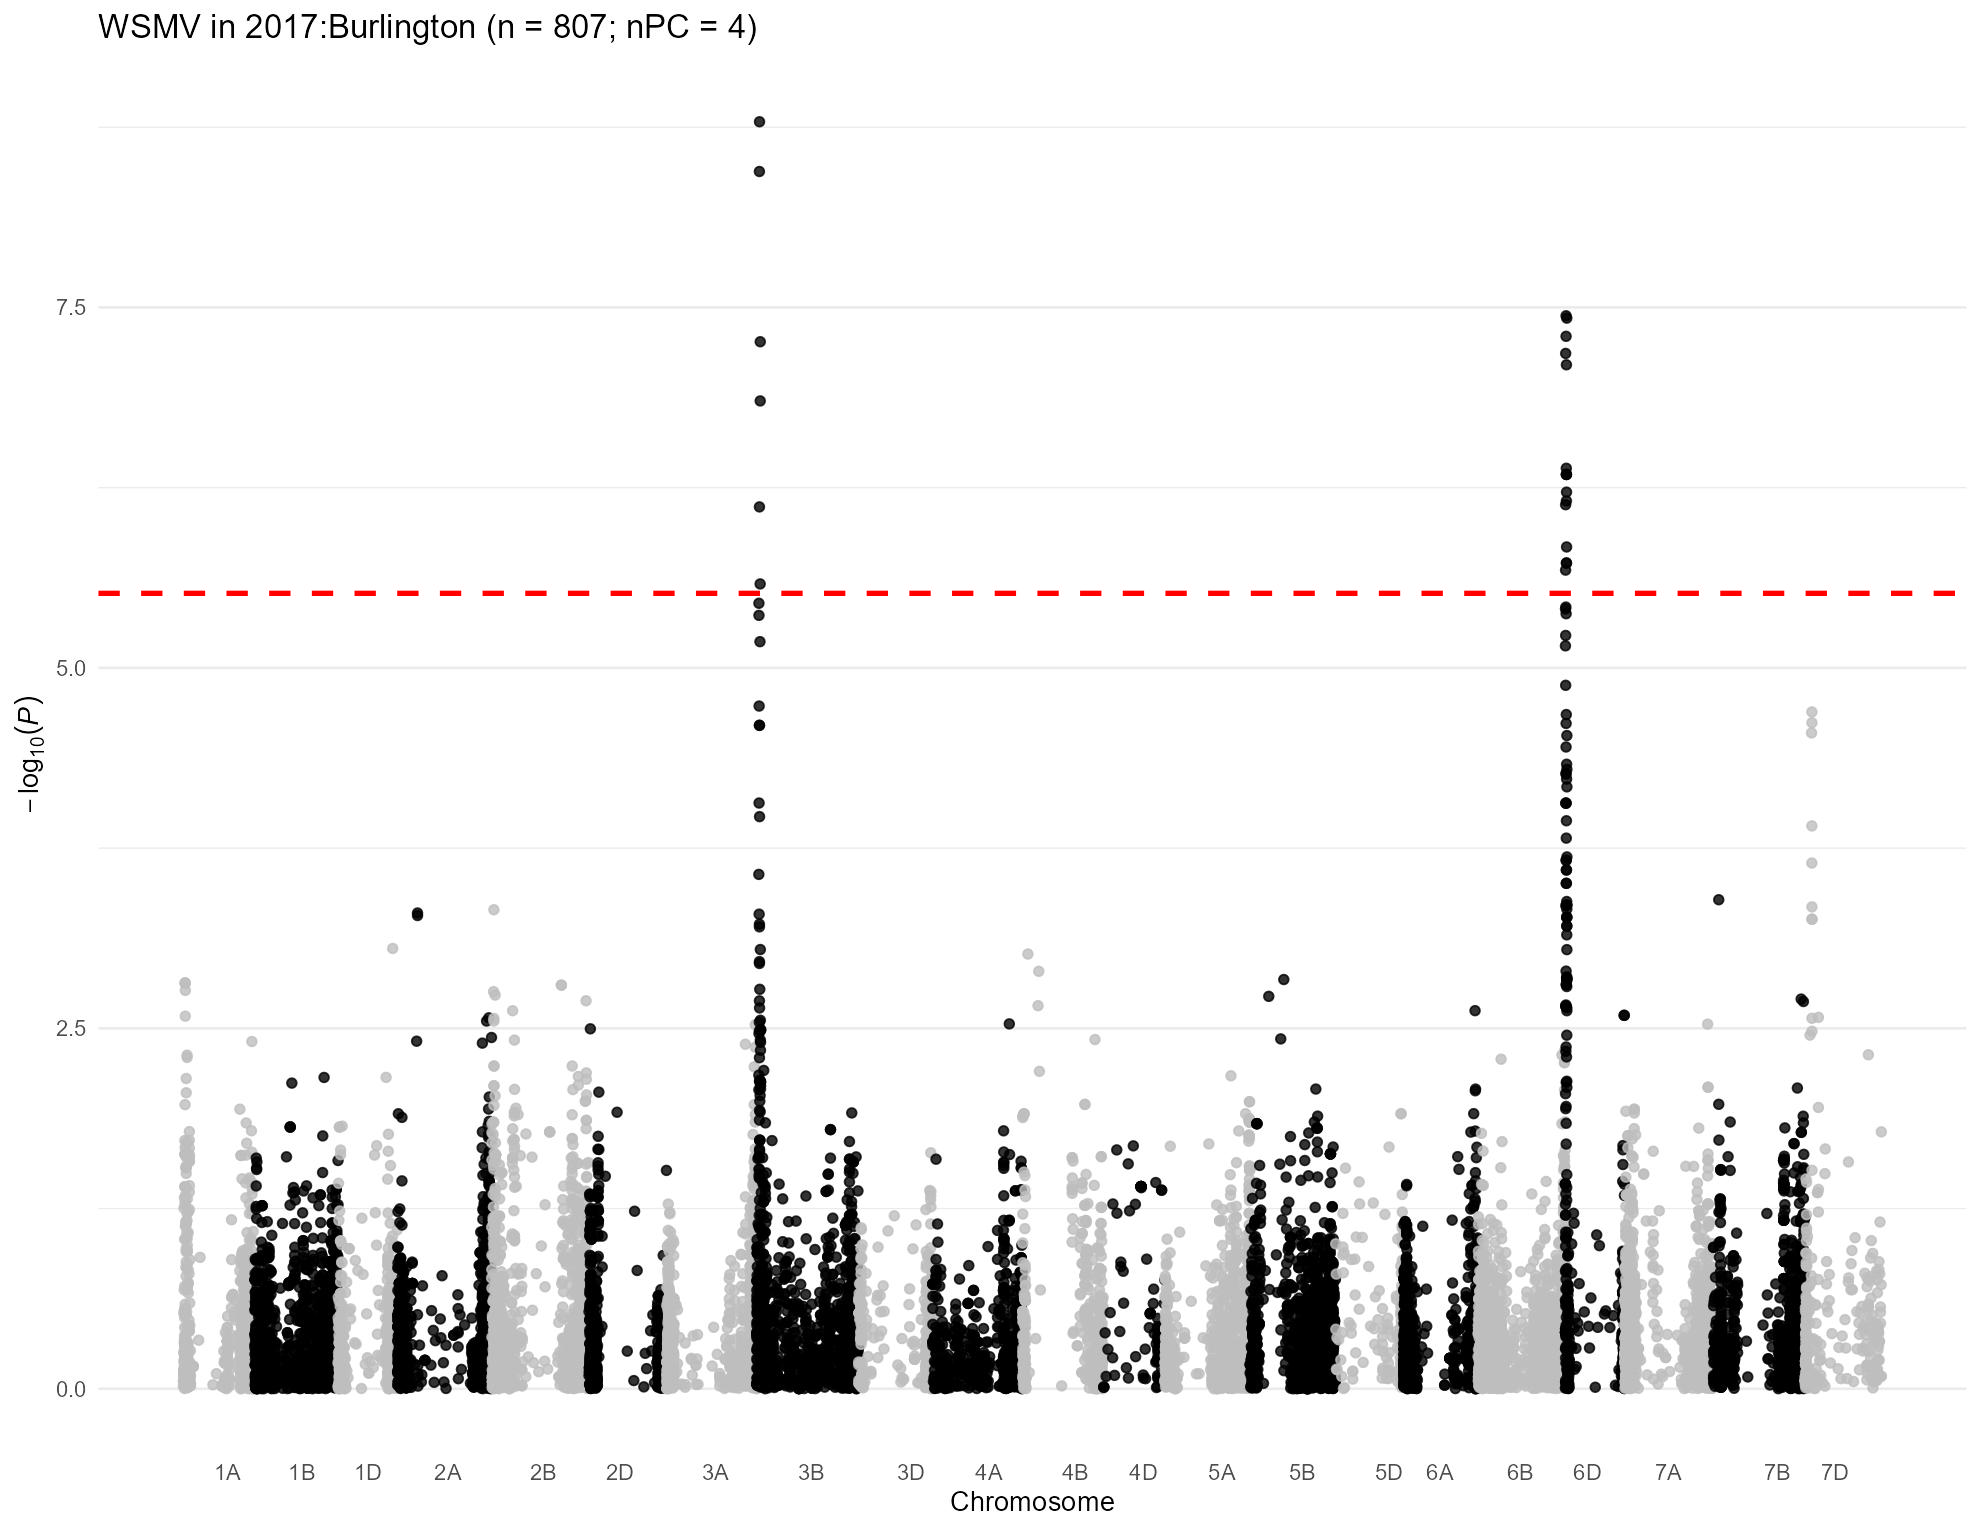

The file beside this chart, header and first rows:
, trait, chr, chr_wheat, variant.id, snp_id, pos, n.obs, freq, MAC, Score, Score.SE, Score.Stat, Score.pval, neg_log_pval, Est, Est.SE, PVE, break_bft
1, 2017:Burlington, 1, 1A, 1, S1A_1195489, 1195489, 591, 0.3393, 401, 1.271, 25.2, 0.05044, 0.9598, 0.01783, 0.002002, 0.03968, 4.34171885498197e-06, 0
2, 2017:Burlington, 1, 1A, 2, S1A_1933199, 1933199, 591, 0.2022, 239, -2.806, 19.06, -0.1472, 0.883, 0.05405, -0.007721, 0.05246, 3.69712177420636e-05, 0
3, 2017:Burlington, 1, 1A, 3, S1A_1933228, 1933228, 591, 0.2022, 239, -2.806, 19.06, -0.1472, 0.883, 0.05405, -0.007721, 0.05246, 3.69712177420636e-05, 0
4, 2017:Burlington, 1, 1A, 4, S1A_3181865, 3181865, 591, 0.1954, 231, -4.54, 18.37, -0.2472, 0.8048, 0.09432, -0.01346, 0.05445, 0.0001043, 0
5, 2017:Burlington, 1, 1A, 5, S1A_4781815, 4781815, 591, 0.1083, 128, -8.816, 15.15, -0.5818, 0.5607, 0.2513, -0.03839, 0.06599, 0.0005776, 0
6, 2017:Burlington, 1, 1A, 6, S1A_4929734, 4929734, 591, 0.231, 273, 6.407, 21.61, 0.2965, 0.7668, 0.1153, 0.01373, 0.04628, 0.0001501, 0
7, 2017:Burlington, 1, 1A, 7, S1A_4968173, 4968173, 591, 0.4247, 502, -6.322, 22.47, -0.2813, 0.7785, 0.1088, -0.01252, 0.0445, 0.0001351, 0
8, 2017:Burlington, 1, 1A, 8, S1A_5190314, 5190314, 591, 0.1015, 120, -2.835, 14.73, -0.1925, 0.8474, 0.07192, -0.01307, 0.06789, 6.32094677514301e-05, 0
9, 2017:Burlington, 1, 1A, 9, S1A_5197982, 5197982, 591, 0.1024, 121, -5.073, 14.98, -0.3386, 0.7349, 0.1338, -0.0226, 0.06675, 0.0001957, 0
10, 2017:Burlington, 1, 1A, 10, S1A_5198010, 5198010, 591, 0.1024, 121, -5.073, 14.98, -0.3386, 0.7349, 0.1338, -0.0226, 0.06675, 0.0001957, 0
11, 2017:Burlington, 1, 1A, 11, S1A_5243796, 5243796, 591, 0.1049, 124, -7.143, 15.43, -0.4631, 0.6433, 0.1916, -0.03002, 0.06483, 0.0003659, 0
12, 2017:Burlington, 1, 1A, 12, S1A_5243818, 5243818, 591, 0.1032, 122, -4.955, 15.24, -0.3251, 0.7451, 0.1278, -0.02133, 0.06561, 0.0001804, 0
13, 2017:Burlington, 1, 1A, 13, S1A_5915099, 5915099, 591, 0.2673, 316, -21.48, 20.66, -1.039, 0.2987, 0.5248, -0.05029, 0.04839, 0.001843, 0
14, 2017:Burlington, 1, 1A, 14, S1A_6190910, 6190910, 591, 0.0736, 87, -27.61, 14.44, -1.912, 0.05594, 1.252, -0.1323, 0.06923, 0.006235, 0
15, 2017:Burlington, 1, 1A, 15, S1A_7557763, 7557763, 591, 0.06261, 74, 1.762, 12.62, 0.1396, 0.8889, 0.05112, 0.01106, 0.07924, 3.32746592120049e-05, 0
16, 2017:Burlington, 1, 1A, 18, S1A_8561584, 8561584, 591, 0.4069, 481, 27.66, 21.88, 1.264, 0.2061, 0.686, 0.05779, 0.04571, 0.002728, 0
17, 2017:Burlington, 1, 1A, 19, S1A_8616489, 8616489, 591, 0.2572, 304, -11.8, 19.84, -0.5945, 0.5522, 0.2579, -0.02996, 0.0504, 0.0006032, 0
18, 2017:Burlington, 1, 1A, 20, S1A_8619460, 8619460, 591, 0.3054, 361, -23.61, 22.88, -1.032, 0.3021, 0.5199, -0.0451, 0.0437, 0.001818, 0
19, 2017:Burlington, 1, 1A, 21, S1A_8997884, 8997884, 591, 0.1091, 129, 17.76, 16.73, 1.062, 0.2882, 0.5403, 0.0635, 0.05979, 0.001925, 0
20, 2017:Burlington, 1, 1A, 22, S1A_9136957, 9136957, 591, 0.09137, 108, 1.255, 15.42, 0.08137, 0.9352, 0.02912, 0.005277, 0.06485, 1.12976446446233e-05, 0
21, 2017:Burlington, 1, 1A, 23, S1A_9137012, 9137012, 591, 0.08968, 106, 3.443, 15.23, 0.226, 0.8212, 0.08556, 0.01484, 0.06565, 8.71737562532935e-05, 0
22, 2017:Burlington, 1, 1A, 24, S1A_9593887, 9593887, 591, 0.3477, 411, 16.38, 23.11, 0.7088, 0.4785, 0.3202, 0.03068, 0.04328, 0.0008573, 0
23, 2017:Burlington, 1, 1A, 25, S1A_9634576, 9634576, 591, 0.2174, 257, -8.589, 19.81, -0.4336, 0.6645, 0.1775, -0.02189, 0.05049, 0.0003209, 0
24, 2017:Burlington, 1, 1A, 26, S1A_10055204, 10055204, 591, 0.07445, 88, -26.32, 13.28, -1.982, 0.04747, 1.324, -0.1493, 0.07531, 0.006704, 0
25, 2017:Burlington, 1, 1A, 27, S1A_10122148, 10122148, 591, 0.07868, 93, 1.885, 14.2, 0.1327, 0.8944, 0.04847, 0.009348, 0.07042, 3.00699655563428e-05, 0
26, 2017:Burlington, 1, 1A, 28, S1A_10122159, 10122159, 591, 0.07868, 93, 1.885, 14.2, 0.1327, 0.8944, 0.04847, 0.009348, 0.07042, 3.00699655563428e-05, 0
27, 2017:Burlington, 1, 1A, 29, S1A_10606176, 10606176, 591, 0.2394, 283, -5.773, 20.64, -0.2797, 0.7797, 0.1081, -0.01355, 0.04845, 0.0001335, 0
28, 2017:Burlington, 1, 1A, 30, S1A_10606184, 10606184, 591, 0.2504, 296, -6.07, 21.34, -0.2844, 0.7761, 0.1101, -0.01333, 0.04686, 0.0001381, 0
29, 2017:Burlington, 1, 1A, 31, S1A_10606210, 10606210, 591, 0.2394, 283, -5.773, 20.64, -0.2797, 0.7797, 0.1081, -0.01355, 0.04845, 0.0001335, 0
30, 2017:Burlington, 1, 1A, 32, S1A_10935582, 10935582, 591, 0.2217, 262, -11.18, 19.98, -0.5597, 0.5757, 0.2398, -0.02801, 0.05004, 0.0005346, 0
31, 2017:Burlington, 1, 1A, 33, S1A_10970374, 10970374, 591, 0.2403, 284, 15.54, 21.03, 0.739, 0.4599, 0.3373, 0.03514, 0.04755, 0.000932, 0
32, 2017:Burlington, 1, 1A, 34, S1A_11341749, 11341749, 591, 0.2978, 352, -12.25, 21.5, -0.5696, 0.569, 0.2449, -0.02649, 0.04651, 0.0005536, 0
33, 2017:Burlington, 1, 1A, 35, S1A_11341756, 11341756, 591, 0.1117, 132, -0.618, 15.98, -0.03868, 0.9691, 0.01361, -0.002421, 0.06259, 2.55288377577081e-06, 0
34, 2017:Burlington, 1, 1A, 36, S1A_11343021, 11343021, 591, 0.165, 195, -4.182, 17.85, -0.2343, 0.8148, 0.08897, -0.01312, 0.05602, 9.36622234490012e-05, 0
35, 2017:Burlington, 1, 1A, 37, S1A_11504715, 11504715, 591, 0.2149, 254, 13.77, 19.44, 0.7083, 0.4787, 0.3199, 0.03644, 0.05144, 0.0008562, 0
36, 2017:Burlington, 1, 1A, 38, S1A_11579702, 11579702, 591, 0.1514, 179, -32.1, 19.03, -1.687, 0.09159, 1.038, -0.08866, 0.05255, 0.004857, 0
37, 2017:Burlington, 1, 1A, 39, S1A_11579708, 11579708, 591, 0.1091, 129, -9.01, 16.05, -0.5613, 0.5746, 0.2406, -0.03496, 0.06229, 0.0005376, 0
38, 2017:Burlington, 1, 1A, 40, S1A_11579715, 11579715, 591, 0.1091, 129, -9.01, 16.05, -0.5613, 0.5746, 0.2406, -0.03496, 0.06229, 0.0005376, 0
39, 2017:Burlington, 1, 1A, 41, S1A_11585247, 11585247, 591, 0.1861, 220, -0.3873, 18.26, -0.02121, 0.9831, 0.007411, -0.001161, 0.05475, 7.6742077752665e-07, 0
40, 2017:Burlington, 1, 1A, 42, S1A_11592514, 11592514, 591, 0.1819, 215, 7.407, 18.22, 0.4065, 0.6844, 0.1647, 0.0223, 0.05487, 0.0002819, 0
41, 2017:Burlington, 1, 1A, 43, S1A_11774650, 11774650, 591, 0.1024, 121, -5.633, 15.71, -0.3586, 0.7199, 0.1427, -0.02282, 0.06365, 0.0002194, 0
42, 2017:Burlington, 1, 1A, 44, S1A_11774661, 11774661, 591, 0.242, 286, -10.44, 20.47, -0.5099, 0.6101, 0.2146, -0.02491, 0.04885, 0.0004437, 0
43, 2017:Burlington, 1, 1A, 45, S1A_11774667, 11774667, 591, 0.1354, 160, -0.08788, 15.57, -0.005643, 0.9955, 0.00196, -0.0003624, 0.06421, 5.43387439932016e-08, 0
44, 2017:Burlington, 1, 1A, 46, S1A_11790356, 11790356, 591, 0.1404, 166, -4.155, 15.93, -0.2608, 0.7943, 0.1, -0.01637, 0.06276, 0.000116, 0
45, 2017:Burlington, 1, 1A, 47, S1A_11790370, 11790370, 591, 0.275, 325, -12.51, 21.67, -0.5774, 0.5637, 0.249, -0.02665, 0.04615, 0.000569, 0
46, 2017:Burlington, 1, 1A, 48, S1A_11790390, 11790390, 591, 0.1074, 127, -6.377, 16.47, -0.3872, 0.6986, 0.1558, -0.02352, 0.06073, 0.0002559, 0
47, 2017:Burlington, 1, 1A, 49, S1A_11790449, 11790449, 591, 0.2868, 339, -17.21, 21.65, -0.795, 0.4266, 0.37, -0.03673, 0.0462, 0.001078, 0
48, 2017:Burlington, 1, 1A, 50, S1A_11992309, 11992309, 591, 0.1785, 211, -4.175, 17.87, -0.2336, 0.8153, 0.0887, -0.01307, 0.05595, 9.31433721307439e-05, 0
49, 2017:Burlington, 1, 1A, 51, S1A_11994475, 11994475, 591, 0.1531, 181, 11.1, 17.03, 0.6517, 0.5146, 0.2885, 0.03827, 0.05872, 0.0007248, 0
50, 2017:Burlington, 1, 1A, 52, S1A_11994504, 11994504, 591, 0.1049, 124, -11.4, 15.83, -0.7202, 0.4714, 0.3266, -0.04549, 0.06317, 0.0008851, 0
51, 2017:Burlington, 1, 1A, 53, S1A_11994526, 11994526, 591, 0.2775, 328, -9.452, 21.77, -0.4343, 0.6641, 0.1778, -0.01995, 0.04594, 0.0003218, 0
52, 2017:Burlington, 1, 1A, 54, S1A_12099957, 12099957, 591, 0.4788, 566, 18.33, 24.13, 0.7596, 0.4475, 0.3492, 0.03148, 0.04144, 0.0009847, 0
53, 2017:Burlington, 1, 1A, 55, S1A_12127733, 12127733, 591, 0.1717, 203, 15.99, 18.06, 0.8856, 0.3758, 0.425, 0.04904, 0.05538, 0.001338, 0
54, 2017:Burlington, 1, 1A, 56, S1A_12228682, 12228682, 591, 0.2919, 345, -11.49, 21.16, -0.543, 0.5871, 0.2313, -0.02566, 0.04726, 0.0005031, 0
55, 2017:Burlington, 1, 1A, 57, S1A_12463822, 12463822, 591, 0.1049, 124, -3.957, 16.24, -0.2437, 0.8075, 0.09287, -0.01501, 0.06158, 0.0001013, 0
56, 2017:Burlington, 1, 1A, 58, S1A_12595515, 12595515, 591, 0.1675, 198, 23.37, 18.01, 1.298, 0.1944, 0.7112, 0.07206, 0.05553, 0.002873, 0
57, 2017:Burlington, 1, 1A, 59, S1A_12595543, 12595543, 591, 0.4763, 563, 7.644, 23.77, 0.3216, 0.7478, 0.1262, 0.01353, 0.04207, 0.0001765, 0
58, 2017:Burlington, 1, 1A, 60, S1A_12596201, 12596201, 591, 0.1049, 124, -15.97, 16.12, -0.9906, 0.3219, 0.4923, -0.06145, 0.06203, 0.001675, 0
59, 2017:Burlington, 1, 1A, 61, S1A_12596204, 12596204, 591, 0.176, 208, 19.55, 18.09, 1.081, 0.2798, 0.5531, 0.05975, 0.05529, 0.001993, 0
60, 2017:Burlington, 1, 1A, 62, S1A_12596219, 12596219, 591, 0.176, 208, 19.55, 18.09, 1.081, 0.2798, 0.5531, 0.05975, 0.05529, 0.001993, 0
... 16,384 more rows
